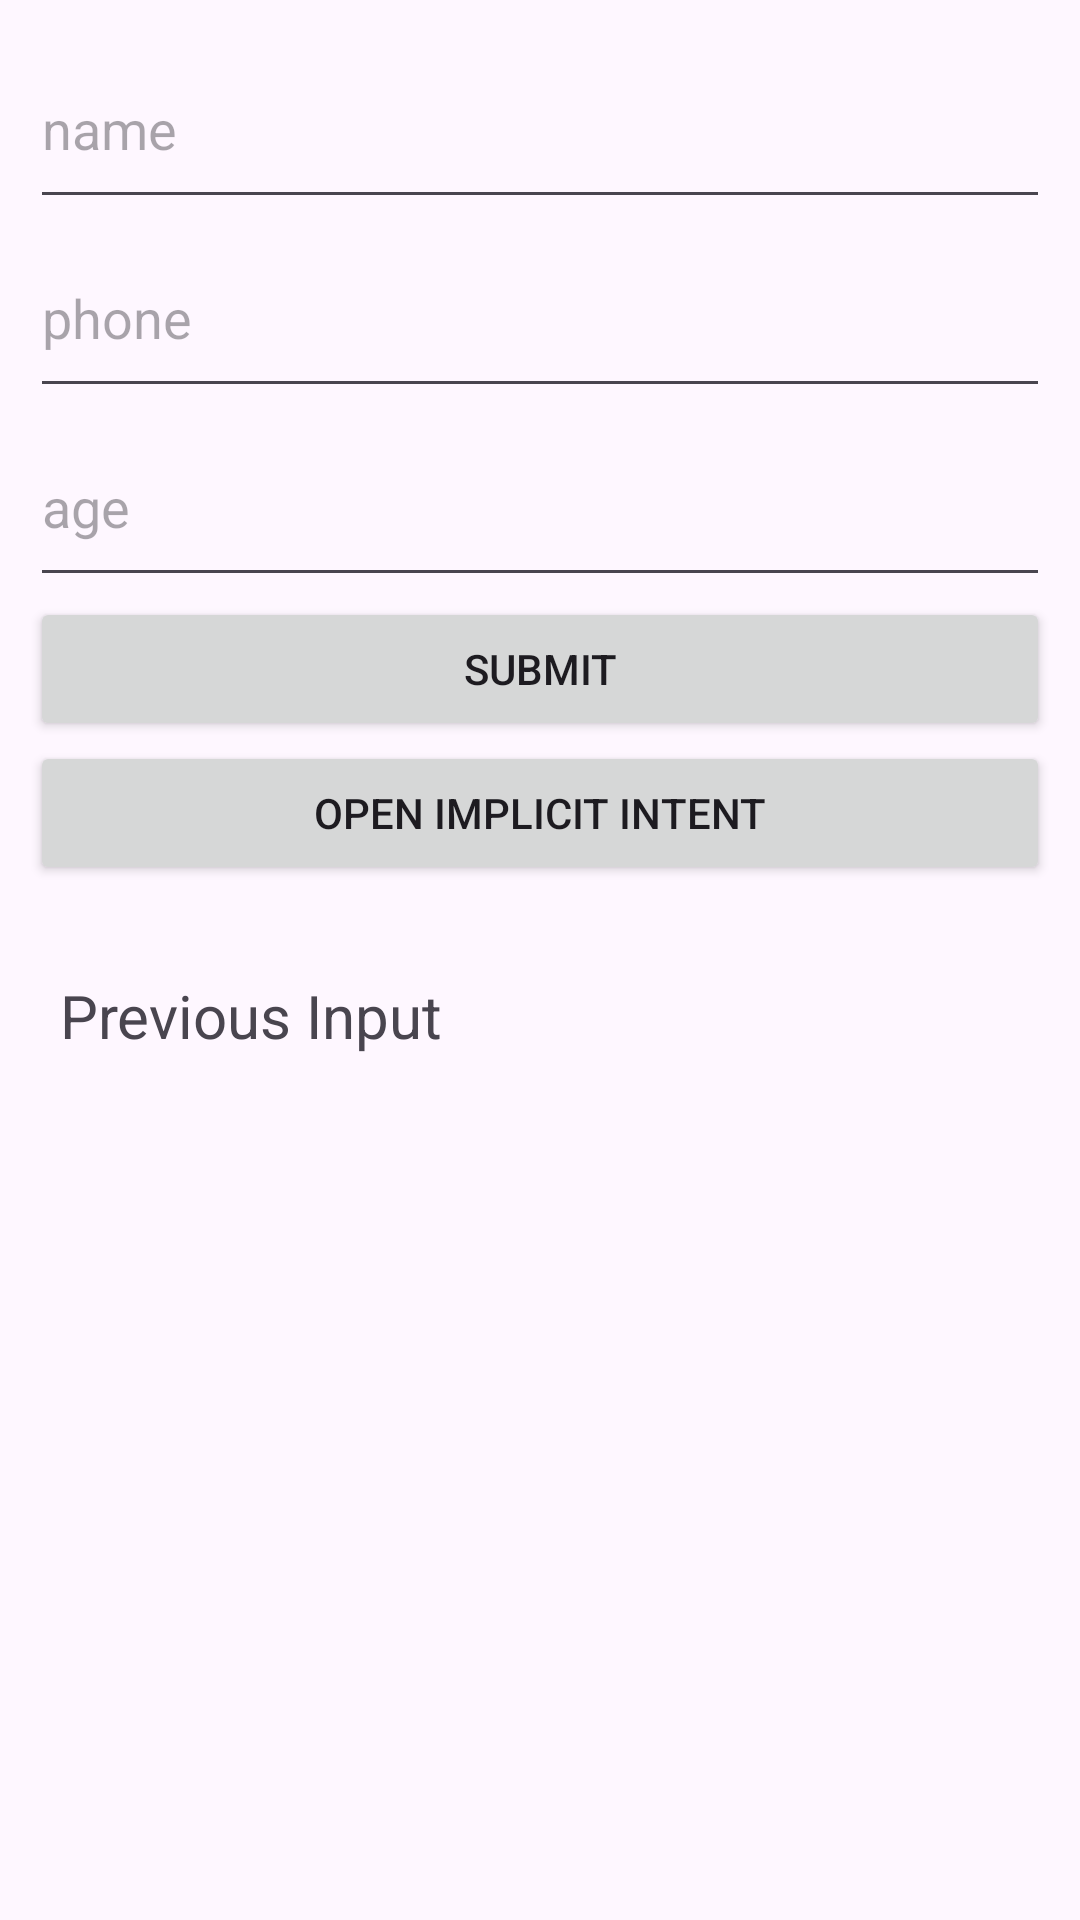

Produce the Android XML layout that renders to this screen, including the resource entries it uses.
<!-- AndroidManifest.xml: application theme Theme.KnowledgeBase -->
<!-- res/layout/intent_layout.xml -->
<?xml version="1.0" encoding="utf-8"?>
<LinearLayout xmlns:android="http://schemas.android.com/apk/res/android"
    android:layout_width="match_parent"
    android:layout_height="match_parent"
    android:orientation="vertical"
    android:id="@+id/main"
    android:layout_margin="30dp"
    android:padding="10dp">


    <EditText
        android:id="@+id/name"
        android:layout_width="match_parent"
        android:layout_height="63dp"
        android:ems="10"
        android:hint="name"
        android:inputType="text" />

    <EditText
        android:id="@+id/phone"
        android:layout_width="match_parent"
        android:layout_height="63dp"
        android:ems="10"
        android:hint="phone"
        android:inputType="phone" />

    <EditText
        android:id="@+id/age"
        android:layout_width="match_parent"
        android:layout_height="63dp"
        android:ems="10"
        android:hint="age"
        android:inputType="number" />

    <Button
        android:id="@+id/submitBtn"
        android:layout_width="match_parent"
        android:layout_height="wrap_content"
        android:text="Submit"
        android:layout_gravity="center_horizontal"/>

    <Button
        android:id="@+id/webpageBtn"
        android:layout_width="match_parent"
        android:layout_height="wrap_content"
        android:text="Open Implicit Intent" />

    <TextView
        android:id="@+id/prevInput"
        android:layout_width="match_parent"
        android:layout_height="229dp"
        android:layout_marginTop="20dp"
        android:text="Previous Input"
        android:textSize="20dp"
        android:padding="10dp"/>
</LinearLayout>
<!-- resources referenced by this layout -->
<resources>
  <style name="Theme.KnowledgeBase" parent="Base.Theme.KnowledgeBase" />
  <style name="Base.Theme.KnowledgeBase" parent="Theme.Material3.DayNight.NoActionBar">
          
          
      </style>
</resources>
